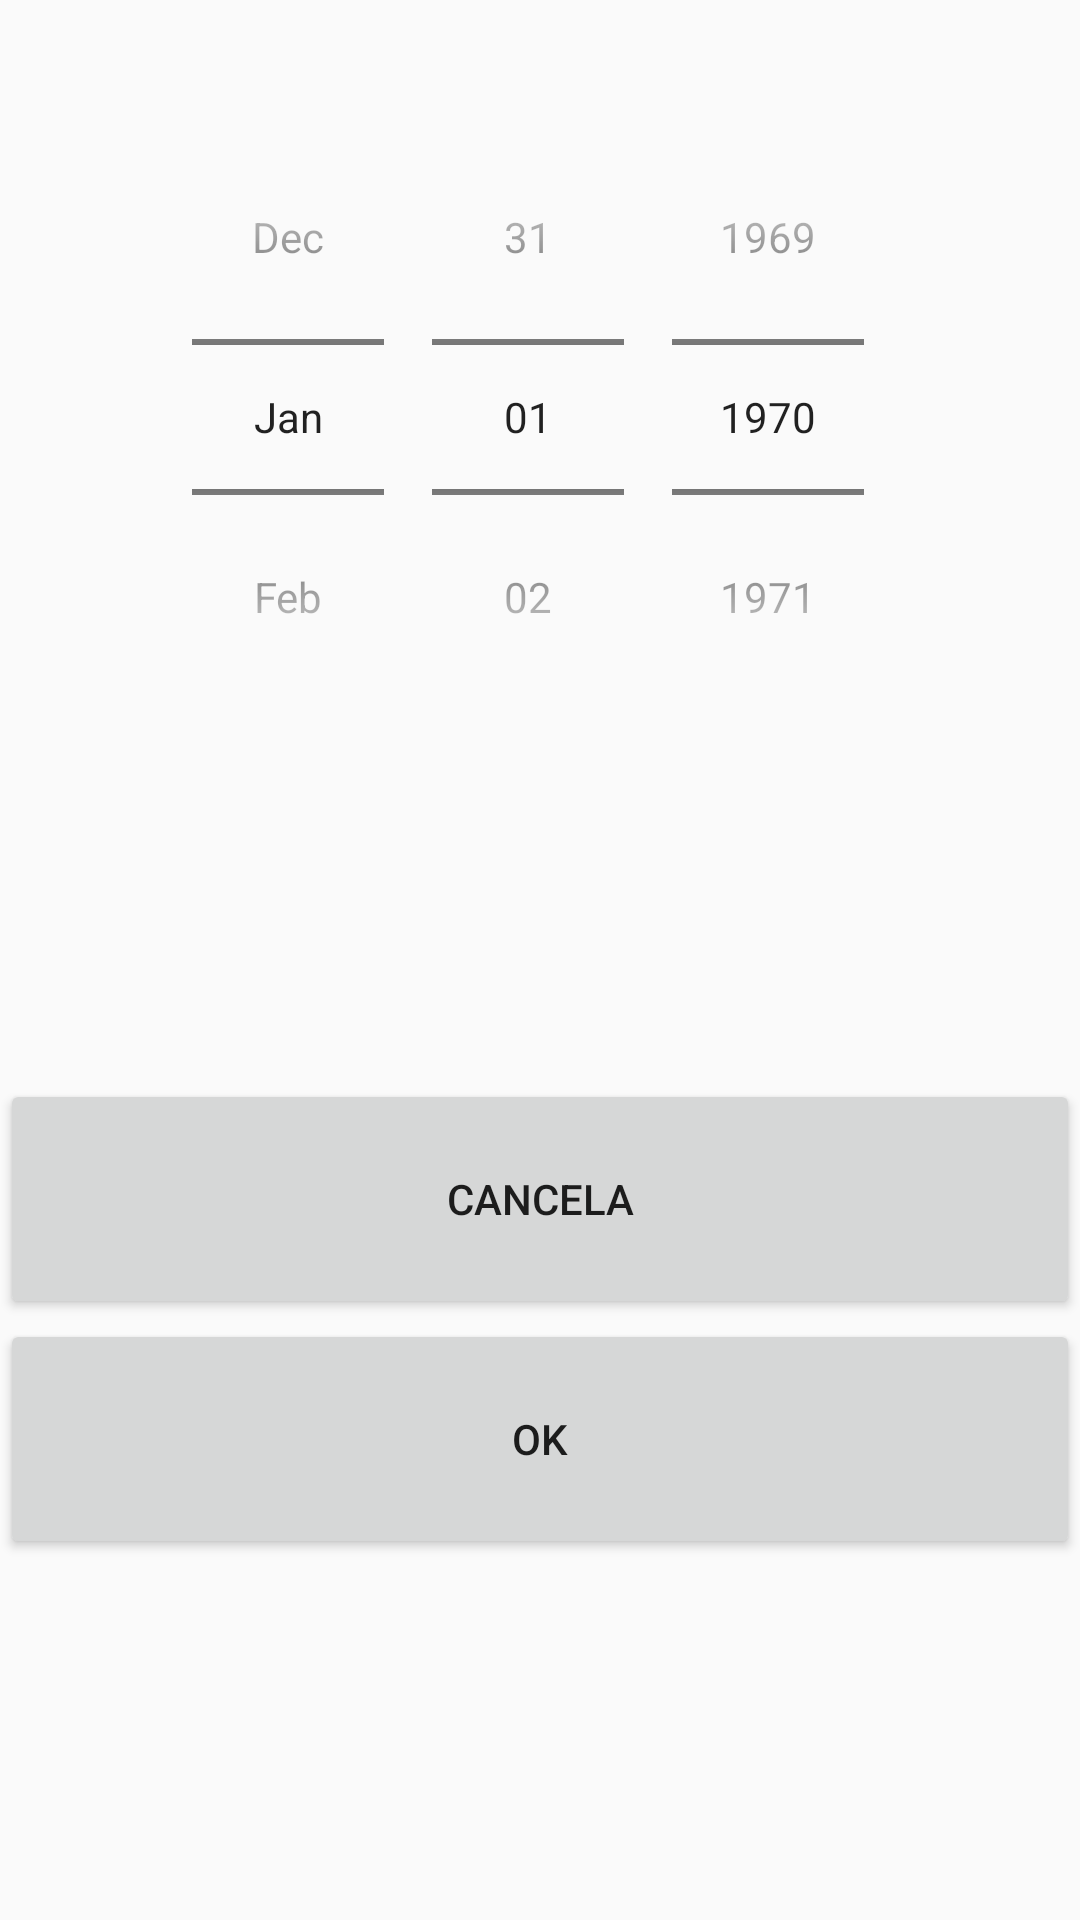

Here is an Android app screen rendered from its layout file. Give the layout XML and the strings, colors and styles it references.
<!-- AndroidManifest.xml: application theme AppTheme -->
<!-- res/layout/picker01.xml -->
<?xml version="1.0" encoding="utf-8"?>
<android.support.constraint.ConstraintLayout xmlns:android="http://schemas.android.com/apk/res/android"
    xmlns:app="http://schemas.android.com/apk/res-auto"
    xmlns:tools="http://schemas.android.com/tools"
    android:layout_width="match_parent"
    android:layout_height="match_parent"
    tools:context=".Activity.Activity.Pickers.Picker01">


    <LinearLayout
        android:id="@+id/linearLayout12"
        android:layout_width="0dp"
        android:layout_height="wrap_content"
        android:orientation="vertical"
        app:layout_constraintEnd_toEndOf="parent"
        app:layout_constraintStart_toStartOf="parent"
        app:layout_constraintTop_toTopOf="parent">

        <DatePicker
            android:id="@+id/DATA"
            android:layout_width="match_parent"
            android:layout_height="wrap_content"
            android:layout_alignParentTop="true"
            android:layout_centerHorizontal="true"
            android:layout_marginTop="33dp"
            android:calendarViewShown="false"
            android:datePickerMode="spinner"
            android:spinnersShown="true" />
    </LinearLayout>

    <LinearLayout
        android:id="@+id/linearLayout13"
        android:layout_width="0dp"
        android:layout_height="wrap_content"
        android:layout_marginBottom="84dp"
        android:layout_marginTop="78dp"
        android:orientation="vertical"
        app:layout_constraintBottom_toBottomOf="parent"
        app:layout_constraintEnd_toEndOf="parent"
        app:layout_constraintStart_toStartOf="parent"
        app:layout_constraintTop_toBottomOf="@+id/linearLayout12">

        <Button
            android:id="@+id/volta_ID"
            android:layout_width="match_parent"
            android:layout_height="80dp"
            android:layout_alignEnd="@+id/grava_ID"
            android:layout_alignParentBottom="true"
            android:layout_alignParentLeft="true"
            android:layout_alignParentStart="true"
            android:layout_alignRight="@+id/grava_ID"
            android:text="Cancela" />

        <Button
            android:id="@+id/grava_ID"
            android:layout_width="match_parent"
            android:layout_height="80dp"
            android:layout_above="@+id/volta_ID"
            android:layout_alignParentEnd="true"
            android:layout_alignParentLeft="true"
            android:layout_alignParentRight="true"
            android:layout_alignParentStart="true"
            android:text="OK" />
    </LinearLayout>


</android.support.constraint.ConstraintLayout>
<!-- resources referenced by this layout -->
<resources>
  <style name="AppTheme" parent="Theme.AppCompat.Light.DarkActionBar">
          
  
  
          <item name="windowNoTitle">true</item>
          <item name="android:windowActionBar">false</item>
          <item name="windowActionBar">false</item>
  
          <item name="colorPrimary">@color/colorPrimary</item>
          <item name="colorPrimaryDark">@color/colorPrimaryDark</item>
          <item name="colorAccent">@color/colorAccent</item>
      </style>
  <!-- not gathered from this repository: default colours our renderer supplied (Android Studio template values) -->
  <color name="colorPrimary">#FF6200EE</color>
  <color name="colorPrimaryDark">#FF3700B3</color>
  <color name="colorAccent">#FF03DAC5</color>
</resources>
